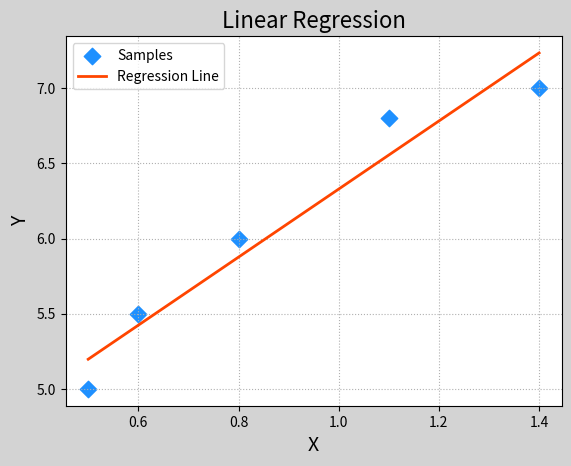
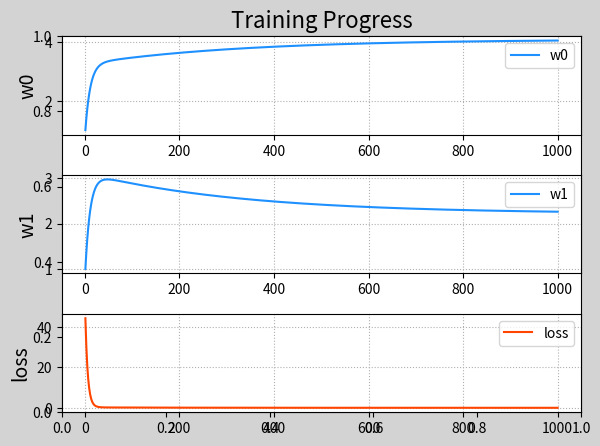

The matplotlib source for these figures, in order: (Note: this script raises an exception after producing the figures.)
import numpy as np
import matplotlib.pyplot as mp
from mpl_toolkits.mplot3d import axes3d

train_x = np.array([0.5, 0.6, 0.8, 1.1, 1.4])
train_y = np.array([5.0, 5.5, 6.0, 6.8, 7.0])

# 梯度下降求得回归线
times = 1000
lrate = 0.01  # 学习率
w0, w1 = [1], [1]
epoches, losses = [], []
for i in range(1, times + 1):
    # 计算当前w0与w1下 损失函数值
    loss = ((w0[-1] + w1[-1] * train_x -
             train_y)**2).sum() / 2
    print('{:4}> w0={:.6f}, '
          'w1={:.6f}, loss={:.6f}'.format(
              i, w0[-1], w1[-1], loss))
    epoches.append(i)
    losses.append(loss)

    # 求w0方向上的偏导数
    d0 = (w0[-1] + w1[-1] * train_x - train_y).sum()
    # 求w1方向上的偏导数
    d1 = (train_x * (w0[-1] + w1[-1] *
                     train_x - train_y)).sum()
    w0.append(w0[-1] - lrate * d0)
    w1.append(w1[-1] - lrate * d1)

# 通过最优的w0与w1，求得所有样本x的预测输出y
pred_y = w0[-1] + w1[-1] * train_x

# 绘制样本点
mp.figure('Linear Regression', facecolor='lightgray')
mp.title('Linear Regression', fontsize=16)
mp.xlabel('X', fontsize=14)
mp.ylabel('Y', fontsize=14)
mp.grid(linestyle=':')
mp.scatter(train_x, train_y, marker='D', s=70,
           label='Samples', color='dodgerblue')
mp.plot(train_x, pred_y, color='orangered',
        label='Regression Line', linewidth=2)
mp.legend()

# 绘制w0 w1 loss的变化曲线图
mp.figure('Training Progress', facecolor='lightgray')
mp.title('Training Progress', fontsize=16)
# w0
mp.subplot(311)
mp.ylabel('w0', fontsize=14)
mp.grid(linestyle=':')
mp.plot(epoches, w0[:-1], color='dodgerblue',
        label='w0')
mp.legend()
# w1
mp.subplot(312)
mp.ylabel('w1', fontsize=14)
mp.grid(linestyle=':')
mp.plot(epoches, w1[:-1], color='dodgerblue',
        label='w1')
mp.legend()
# loss
mp.subplot(313)
mp.ylabel('loss', fontsize=14)
mp.grid(linestyle=':')
mp.plot(epoches, losses, color='orangered',
        label='loss')
mp.legend()
mp.tight_layout()

# 基于三维曲面绘制梯度下降的过程中的每个散点
n = 500
w0_grid, w1_grid = np.meshgrid(np.linspace(0, 9, n),
                               np.linspace(0, 3.5, n))
loss = np.zeros_like(w0_grid)
for x, y in zip(train_x, train_y):
    loss += (w0_grid + w1_grid * x - y)**2 / 2
mp.figure('Loss Function', facecolor='lightgray')
ax3d = mp.gca(projection='3d')
ax3d.set_xlabel('w0', fontsize=14)
ax3d.set_ylabel('w1', fontsize=14)
ax3d.set_zlabel('loss', fontsize=14)
ax3d.plot_surface(w0_grid, w1_grid, loss, cmap='jet')
ax3d.plot(w0[:-1], w1[:-1], losses, 'o-',
          color='orangered')
mp.tight_layout()

# 以等高线的方式绘制梯度下降的过程。
mp.figure('Batch Gradient Descent', facecolor='lightgray')
mp.title('Batch Gradient Descent', fontsize=20)
mp.xlabel('w0', fontsize=14)
mp.ylabel('w1', fontsize=14)
mp.tick_params(labelsize=10)
mp.grid(linestyle=':')
mp.contourf(w0_grid, w1_grid, loss, 10, cmap='jet')
cntr = mp.contour(w0_grid, w1_grid, loss, 10,
                  colors='black', linewidths=0.5)
mp.clabel(cntr, inline_spacing=0.1, fmt='%.2f',
          fontsize=8)
mp.plot(w0, w1, 'o-', c='orangered', label='BGD')
mp.legend()

mp.show()